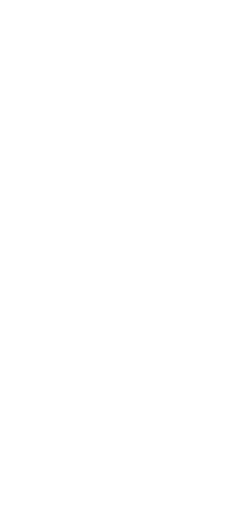
t = 0.00 s
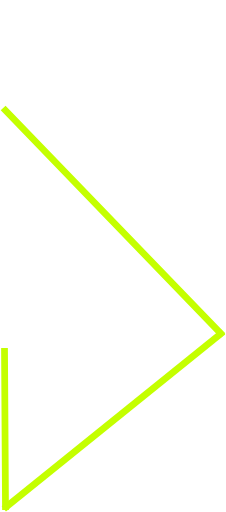
t = 1.25 s
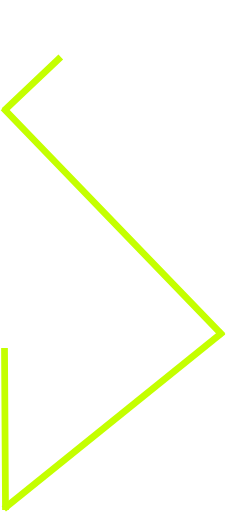
t = 1.37 s
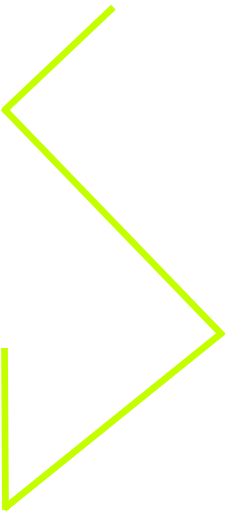
t = 1.49 s
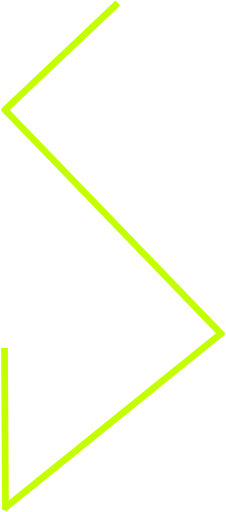
t = 1.61 s
t = 1.77 s: frame unchanged from t = 1.61 s, image omitted

The animated SVG that drew these frames (rendered in a browser with its animation timeline set to each time). Animation: 2 CSS @keyframes rules; one cycle of 1.77 s.

<!--?xml version="1.0" encoding="UTF-8" standalone="no"?-->
<svg width="234px" height="531px" viewBox="0 0 234 531" version="1.1" xmlns="http://www.w3.org/2000/svg" xmlns:xlink="http://www.w3.org/1999/xlink">
    <!-- Generator: Sketch 39 (31667) - http://www.bohemiancoding.com/sketch -->
    <title>Slice 1</title>
    <desc>Created with Sketch.</desc>
    <defs></defs>
    <g id="Page-1" stroke="none" stroke-width="1" fill="none" fill-rule="evenodd" stroke-linecap="square">
        <path d="M4.5,364.5 L5.5,525.5" id="Line" stroke="#C4FF00" stroke-width="7" class="vWIBBIsu_0"></path>
        <path d="M6.5,525.5 L228.5,346.5" id="Line" stroke="#C4FF00" stroke-width="7" class="vWIBBIsu_1"></path>
        <path d="M228.5,345.5 L5.5,114.5" id="Line" stroke="#C4FF00" stroke-width="7" class="vWIBBIsu_2"></path>
        <path d="M6.5,112.5 L119.5,5.5" id="Line" stroke="#C4FF00" stroke-width="7" class="vWIBBIsu_3"></path>
    </g>
<style>.vWIBBIsu_0{stroke-dasharray:162 164;stroke-dashoffset:163;animation:vWIBBIsu_draw 262ms linear 0ms forwards;}.vWIBBIsu_1{stroke-dasharray:286 288;stroke-dashoffset:287;animation:vWIBBIsu_draw 462ms linear 262ms forwards;}.vWIBBIsu_2{stroke-dasharray:322 324;stroke-dashoffset:323;animation:vWIBBIsu_draw 520ms linear 725ms forwards;}.vWIBBIsu_3{stroke-dasharray:156 158;stroke-dashoffset:157;animation:vWIBBIsu_draw 253ms linear 1246ms forwards;}@keyframes vWIBBIsu_draw{100%{stroke-dashoffset:0;}}@keyframes vWIBBIsu_fade{0%{stroke-opacity:1;}92.98245614035088%{stroke-opacity:1;}100%{stroke-opacity:0;}}</style></svg>